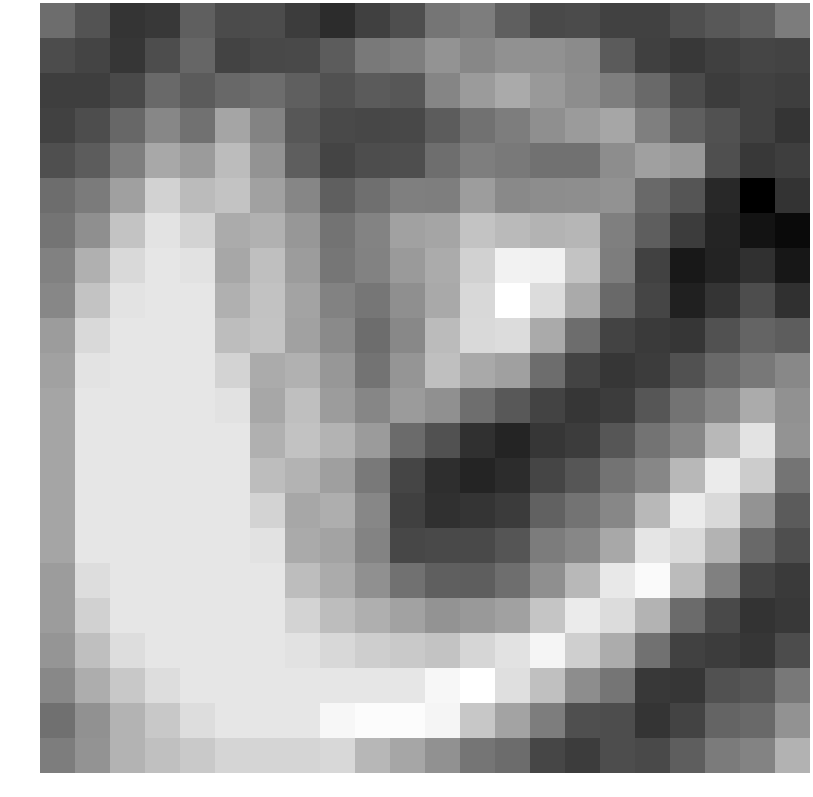

Source data for this figure (header and first rows):
-0.505199, -1.114061, -1.812107, -1.711742, -0.842059, -1.281810, -1.269770, -1.634830, -1.993340, -1.542693, -1.218279, -0.328461, -0.160180, -0.844562, -1.337140, -1.291412, -1.512581, -1.503642, -1.198053, -0.986288, -0.838169, -0.182776
-1.261, -1.457, -1.76, -1.242, -0.6704, -1.477, -1.349, -1.338, -0.9079, -0.2464, -0.1342, 0.3772, 0.07219, 0.2928, 0.3052, 0.1716, -0.9186, -1.54, -1.704, -1.54, -1.429, -1.464
-1.575, -1.578, -1.344, -0.6164, -0.9347, -0.6303, -0.5127, -0.8437, -1.13, -0.9317, -1.008, 0.03168, 0.5298, 0.8689, 0.4801, 0.2146, -0.1263, -0.5752, -1.279, -1.604, -1.486, -1.584
-1.511, -1.244, -0.6509, 0.08322, -0.3913, 0.7589, -0.01409, -1.013, -1.32, -1.381, -1.356, -0.9042, -0.3945, -0.1456, 0.2511, 0.5298, 0.7753, -0.09958, -0.8296, -1.157, -1.488, -1.807
-1.199, -0.8992, -0.137, 0.8146, 0.54, 1.269, 0.3816, -0.8589, -1.457, -1.234, -1.216, -0.4862, -0.1291, -0.2334, -0.4224, -0.3945, 0.2188, 0.6547, 0.4852, -1.204, -1.695, -1.585
-0.5119, -0.2062, 0.6398, 1.778, 1.246, 1.462, 0.6741, 0.04119, -0.8427, -0.4613, -0.1112, -0.1382, 0.5773, 0.1242, 0.2158, 0.2353, 0.3356, -0.5925, -1.057, -2.093, -3.007, -1.842
-0.3667, 0.2489, 1.47, 2.181, 1.801, 0.8827, 1.023, 0.4457, -0.369, 0.01755, 0.677, 0.754, 1.47, 1.234, 1.103, 1.146, -0.1072, -0.8664, -1.625, -2.175, -2.572, -2.765
-0.05442, 1.01, 1.947, 2.246, 2.153, 0.8126, 1.343, 0.5602, -0.3119, -0.0497, 0.5127, 0.8897, 1.764, 2.517, 2.494, 1.458, -0.1514, -1.524, -2.461, -2.197, -1.886, -2.466
0.07535, 1.47, 2.181, 2.246, 2.246, 1.008, 1.428, 0.7029, -0.04351, -0.32, 0.2668, 0.841, 1.909, 2.815, 2.015, 0.8604, -0.5988, -1.435, -2.276, -1.792, -1.233, -1.873
0.5422, 1.947, 2.246, 2.246, 2.246, 1.312, 1.462, 0.6741, 0.1348, -0.5213, 0.09581, 1.265, 1.939, 2.015, 0.8604, -0.5052, -1.466, -1.676, -1.76, -1.149, -0.7242, -0.8909
0.6586, 2.181, 2.246, 2.246, 2.246, 1.801, 0.8827, 1.023, 0.4457, -0.369, 0.382, 1.34, 0.8441, 0.641, -0.5052, -1.466, -1.77, -1.636, -1.124, -0.6164, -0.2773, 0.1028
0.7618, 2.246, 2.246, 2.246, 2.246, 2.153, 0.8126, 1.343, 0.5602, 0.05254, 0.5193, 0.2814, -0.4961, -0.987, -1.466, -1.77, -1.636, -1.031, -0.3885, 0.08322, 0.899, 0.3085
0.7618, 2.246, 2.246, 2.246, 2.246, 2.246, 1.008, 1.428, 1.067, 0.5255, -0.5513, -1.119, -1.91, -2.168, -1.77, -1.636, -1.031, -0.3885, 0.08322, 1.179, 2.193, 0.367
0.7618, 2.246, 2.246, 2.246, 2.246, 2.246, 1.312, 1.098, 0.6132, -0.2262, -1.428, -1.94, -2.162, -2.003, -1.416, -1.031, -0.3885, 0.08322, 1.179, 2.347, 1.646, -0.3511
0.7618, 2.246, 2.246, 2.246, 2.246, 2.246, 1.801, 0.8109, 0.9706, 0.07938, -1.541, -1.886, -1.799, -1.643, -0.7685, -0.3885, 0.08322, 1.179, 2.347, 1.95, 0.3711, -0.9211
0.7618, 2.246, 2.246, 2.246, 2.246, 2.246, 2.153, 0.8737, 0.7412, -0.009946, -1.388, -1.31, -1.326, -1.062, -0.1684, 0.08322, 0.8146, 2.215, 1.951, 1.099, -0.6184, -1.219
0.5566, 2.027, 2.246, 2.246, 2.246, 2.246, 2.246, 1.312, 0.9015, 0.2755, -0.4293, -0.8275, -0.8674, -0.4863, 0.258, 1.179, 2.275, 2.687, 1.263, -0.09141, -1.443, -1.671
0.562, 1.764, 2.246, 2.246, 2.246, 2.246, 2.246, 1.801, 1.313, 0.9831, 0.6997, 0.3793, 0.4903, 0.6716, 1.487, 2.347, 2.011, 1.07, -0.5582, -1.32, -1.839, -1.694
0.3821, 1.339, 2.027, 2.246, 2.246, 2.246, 2.246, 2.153, 1.925, 1.689, 1.586, 1.444, 1.876, 2.139, 2.58, 1.711, 0.9254, -0.4336, -1.514, -1.603, -1.764, -1.262
0.0983, 0.9311, 1.559, 2.027, 2.246, 2.246, 2.246, 2.246, 2.246, 2.246, 2.246, 2.611, 2.815, 2.076, 1.374, 0.208, -0.3378, -1.69, -1.774, -1.157, -1.035, -0.2698
-0.4424, 0.2927, 1.106, 1.559, 2.027, 2.246, 2.246, 2.246, 2.611, 2.743, 2.742, 2.575, 1.538, 0.7201, -0.1637, -1.192, -1.24, -1.811, -1.468, -0.713, -0.5985, 0.3152
-0.1601, 0.3502, 1.097, 1.363, 1.577, 1.84, 1.84, 1.84, 1.912, 1.174, 0.7719, 0.297, -0.3334, -0.5326, -1.395, -1.597, -1.234, -1.315, -0.8574, -0.2004, 0.006632, 1.061
